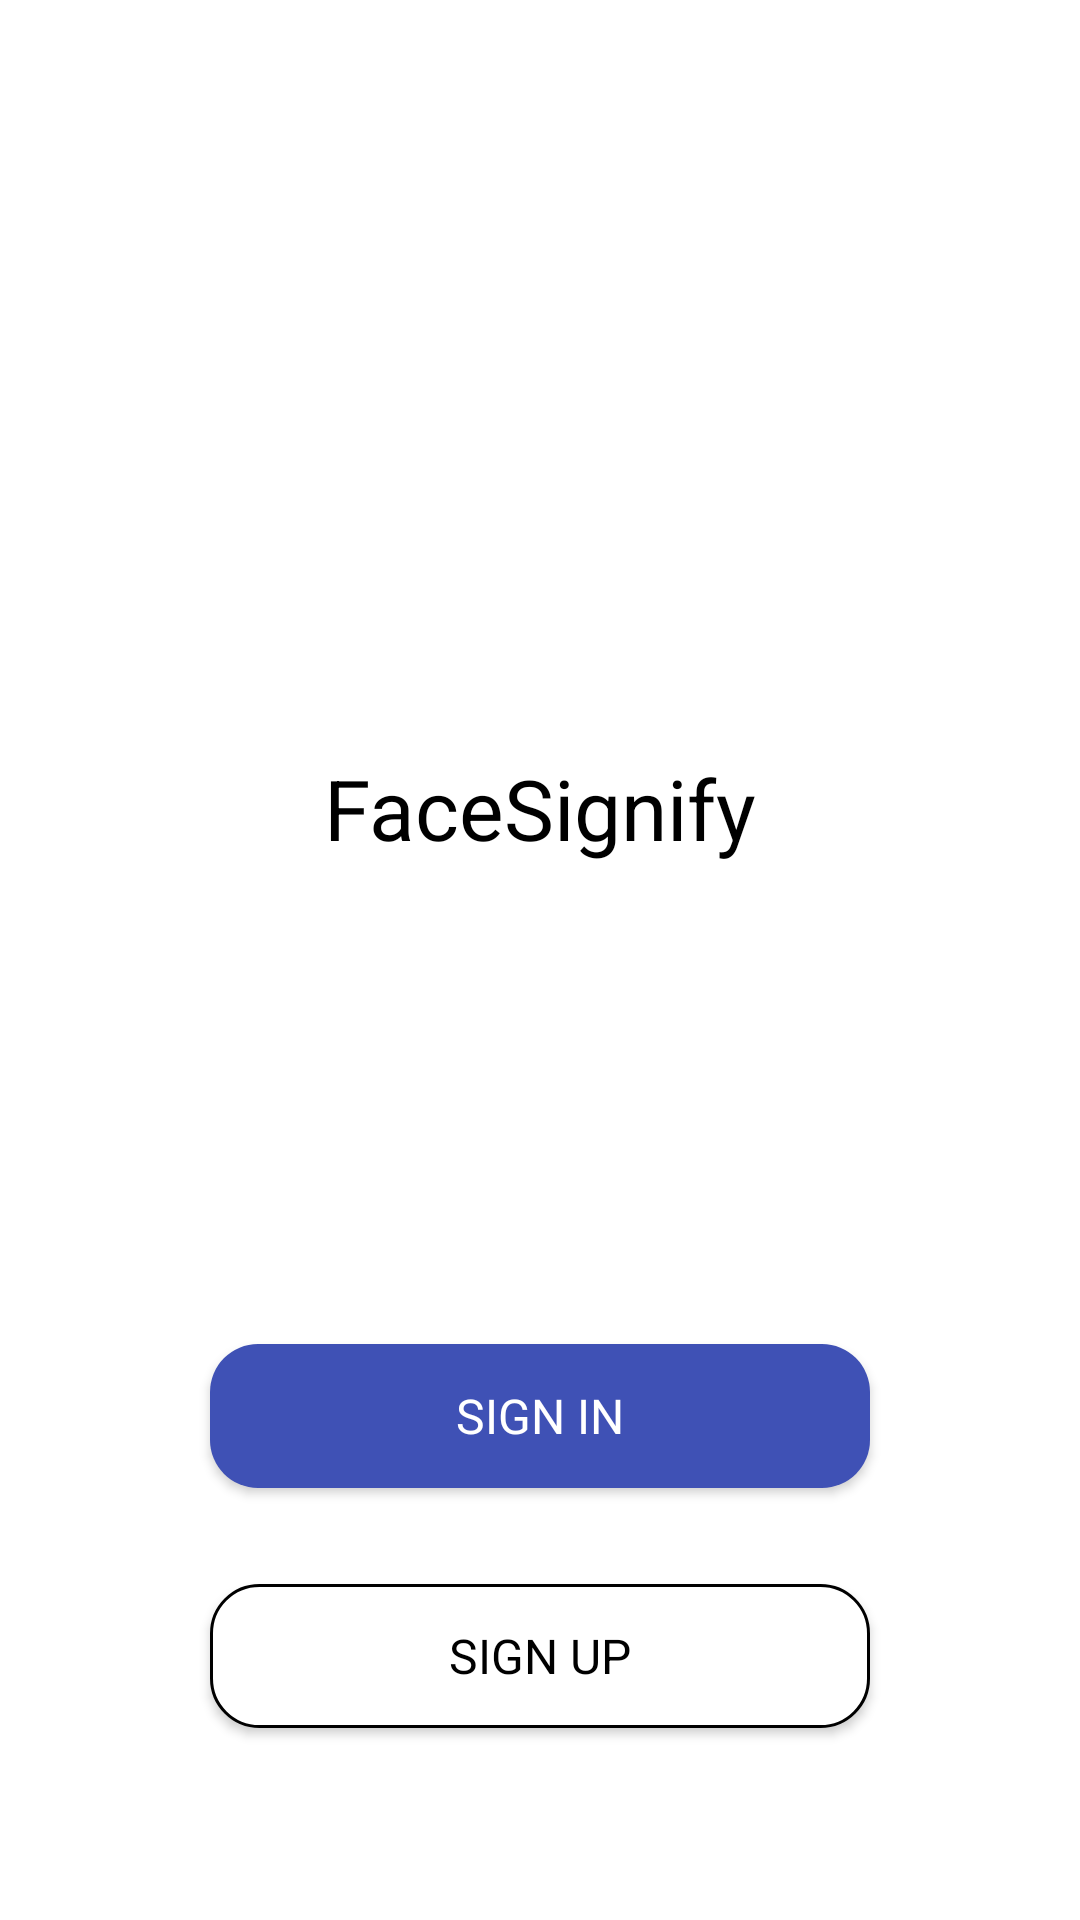

This screen was rendered from an Android layout file. Write that file and the resources it references.
<!-- AndroidManifest.xml: application theme Theme.Capstone -->
<!-- res/layout/activity_main.xml -->
<?xml version="1.0" encoding="utf-8"?>
<androidx.constraintlayout.widget.ConstraintLayout xmlns:android="http://schemas.android.com/apk/res/android"
    xmlns:app="http://schemas.android.com/apk/res-auto"
    xmlns:tools="http://schemas.android.com/tools"
    android:id="@+id/main"
    android:layout_width="match_parent"
    android:layout_height="match_parent"
    android:background="@color/white"
    tools:context=".ui.MainActivity">

    <TextView
        style="@style/TextContent"
        android:layout_width="wrap_content"
        android:layout_height="wrap_content"
        android:text="@string/app_name"
        android:textSize="28sp"
        app:layout_constraintBottom_toTopOf="@+id/guidelineHorizontal1"
        app:layout_constraintEnd_toEndOf="parent"
        app:layout_constraintStart_toStartOf="parent" />

    <androidx.appcompat.widget.AppCompatButton
        android:id="@+id/btnSignIn"
        style="@style/TextContent.Details"
        android:layout_width="match_parent"
        android:layout_height="wrap_content"
        android:paddingVertical="12dp"
        android:layout_marginStart="70dp"
        android:layout_marginEnd="70dp"
        android:background="@drawable/btn_signin"
        android:elevation="16dp"
        android:text="@string/signin"
        android:textColor="@color/white"
        app:layout_constraintEnd_toEndOf="parent"
        app:layout_constraintStart_toStartOf="parent"
        app:layout_constraintTop_toTopOf="@+id/guidelineHorizontal2" />

    <androidx.appcompat.widget.AppCompatButton
        android:id="@+id/btnSignUp"
        style="@style/TextContent.Details"
        android:layout_width="match_parent"
        android:layout_height="wrap_content"
        android:paddingVertical="12dp"
        android:layout_marginTop="32dp"
        android:layout_marginStart="70dp"
        android:layout_marginEnd="70dp"
        android:background="@drawable/btn_signup"
        android:text="@string/signup"
        app:layout_constraintEnd_toEndOf="parent"
        app:layout_constraintStart_toStartOf="parent"
        app:layout_constraintTop_toBottomOf="@+id/btnSignIn" />

    <androidx.constraintlayout.widget.Guideline
        android:id="@+id/guidelineHorizontal1"
        android:layout_width="wrap_content"
        android:layout_height="64dp"
        android:orientation="horizontal"
        app:layout_constraintEnd_toEndOf="parent"
        app:layout_constraintGuide_percent="0.45"
        app:layout_constraintStart_toStartOf="parent" />

    <androidx.constraintlayout.widget.Guideline
        android:id="@+id/guidelineHorizontal2"
        android:layout_width="wrap_content"
        android:layout_height="64dp"
        android:orientation="horizontal"
        app:layout_constraintEnd_toEndOf="parent"
        app:layout_constraintGuide_percent="0.7"
        app:layout_constraintStart_toStartOf="parent" />
</androidx.constraintlayout.widget.ConstraintLayout>
<!-- resources referenced by this layout -->
<resources>
  <color name="white">#FFFFFFFF</color>
  <!-- drawable btn_signin (drawable) -->
  <?xml version="1.0" encoding="utf-8"?>
  <layer-list xmlns:android="http://schemas.android.com/apk/res/android">
      <item>
          <shape android:shape="rectangle">
              <corners android:radius="16dp" />
              <solid android:color="@color/primary"/>
          </shape>
      </item>
  </layer-list>
  <!-- drawable btn_signup (drawable) -->
  <?xml version="1.0" encoding="utf-8"?>
  <layer-list xmlns:android="http://schemas.android.com/apk/res/android">
      <item>
          <shape android:shape="rectangle">
              <solid android:color="#FFFFFF"/>
              <corners android:radius="16dp"/>
              <stroke
                  android:width="1dp"
                  android:color="#000000"/>
          </shape>
      </item>
  </layer-list>
  <string name="app_name">FaceSignify</string>
  <string name="signin">Sign In</string>
  <string name="signup">Sign Up</string>
  <style name="TextContent">
          <item name="android:layout_width">wrap_content</item>
          <item name="android:layout_height">wrap_content</item>
          <item name="android:textColor">@android:color/black</item>
          <item name="fontFamily">@font/open_sans_bold</item>
      </style>
  <style name="TextContent.Details">
          <item name="fontFamily">@font/open_sans</item>
          <item name="android:textSize">16sp</item>
      </style>
  <style name="Theme.Capstone" parent="Base.Theme.Capstone" />
  <color name="primary">#3F51B5</color>
  <style name="Base.Theme.Capstone" parent="Theme.Material3.DayNight.NoActionBar">
          
          
      </style>
</resources>
